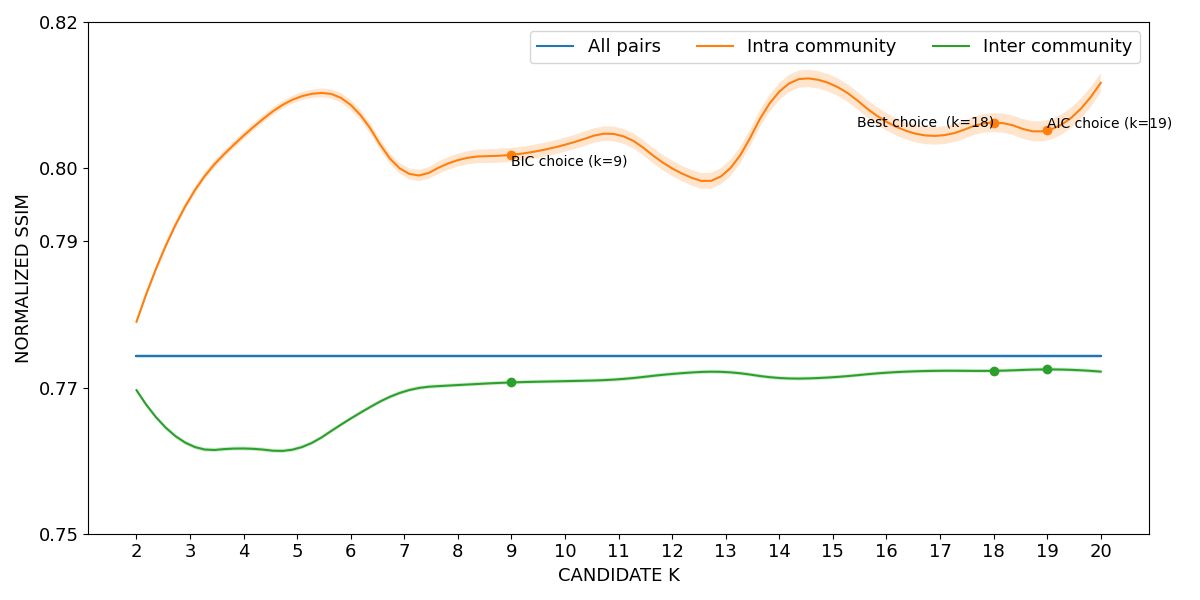

The table this chart was drawn from, first rows:
curve, all_pairs, k=2|intra_community, k=3|intra_community, k=4|intra_community, k=5|intra_community, k=6|intra_community, k=7|intra_community, k=8|intra_community, k=9|intra_community, k=10|intra_community, k=11|intra_community, k=12|intra_community, k=13|intra_community, k=14|intra_community, k=15|intra_community, k=16|intra_community, k=17|intra_community, k=18|intra_community, k=19|intra_community, k=20|intra_community, k=2|inter_community, k=3|inter_community, k=4|inter_community
lower, 0.774, 0.7786, 0.7954, 0.8039, 0.8091, 0.808, 0.7988, 0.8002, 0.8009, 0.8022, 0.8035, 0.7989, 0.7983, 0.8093, 0.8102, 0.8052, 0.8032, 0.805, 0.8038, 0.8103, 0.7693, 0.7618, 0.7614
mean, 0.7743, 0.779, 0.7959, 0.8045, 0.8096, 0.8086, 0.7995, 0.8011, 0.8018, 0.8032, 0.8046, 0.8, 0.7994, 0.8105, 0.8114, 0.8064, 0.8045, 0.8063, 0.8052, 0.8117, 0.7696, 0.7621, 0.7617
upper, 0.7746, 0.7794, 0.7964, 0.805, 0.8102, 0.8093, 0.8003, 0.802, 0.8028, 0.8042, 0.8056, 0.801, 0.8005, 0.8117, 0.8126, 0.8075, 0.8057, 0.8075, 0.8065, 0.813, 0.7699, 0.7624, 0.7619
